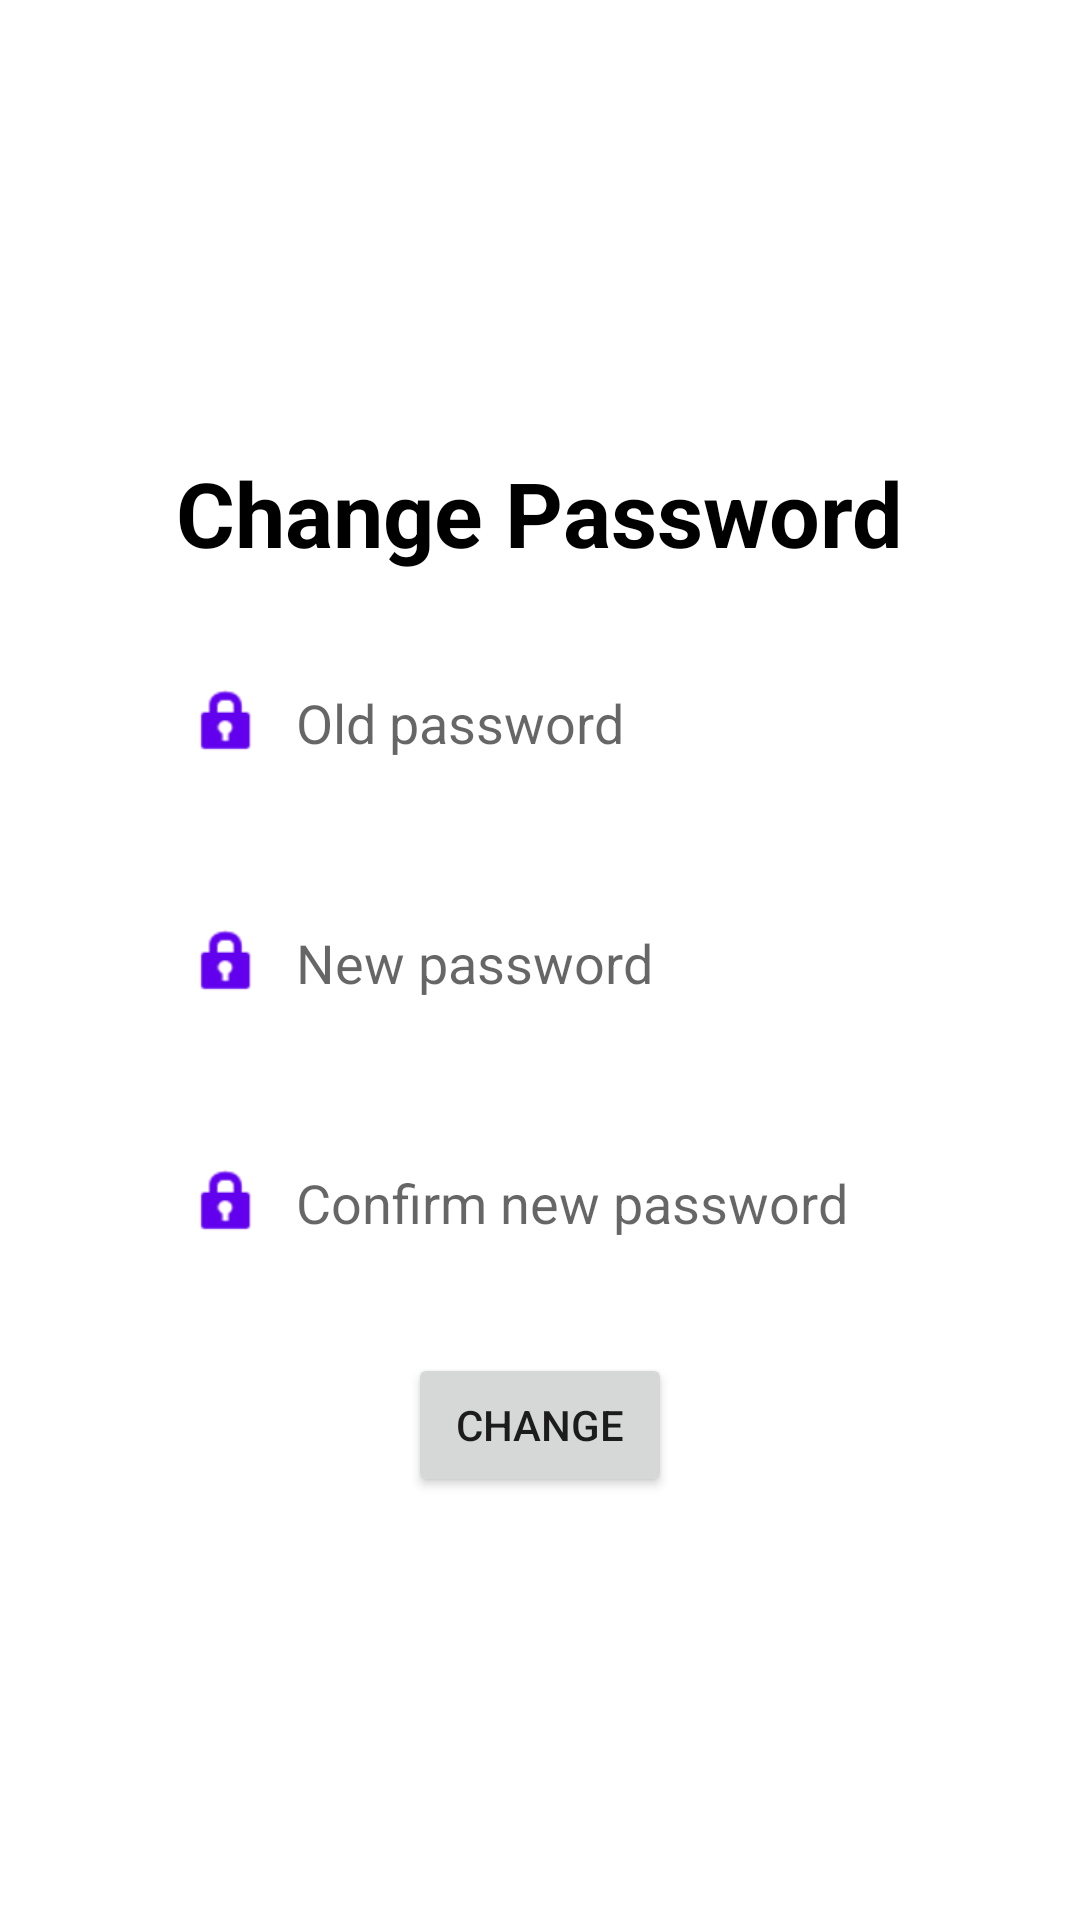

Android layout source for this screen:
<!-- AndroidManifest.xml: application theme Theme.Assignment -->
<!-- res/layout/popup_window_change_password.xml -->
<?xml version="1.0" encoding="utf-8"?>
<RelativeLayout xmlns:android="http://schemas.android.com/apk/res/android"
    xmlns:app="http://schemas.android.com/apk/res-auto"
    android:layout_width="match_parent"
    android:layout_height="match_parent">

    <LinearLayout
        android:layout_width="282dp"
        android:layout_height="400dp"
        android:layout_centerInParent="true"
        android:background="@drawable/edit_text_background"
        android:gravity="center"
        android:orientation="vertical">

        <TextView
            android:id="@+id/popup_window_title"
            android:layout_width="wrap_content"
            android:layout_height="wrap_content"
            android:layout_gravity="center"
            android:layout_marginTop="10dp"
            android:text="Change Password"
            android:textColor="#000000"
            android:textSize="30dp"
            android:textStyle="bold" />

        <EditText
            android:layout_width="match_parent"
            android:layout_height="60dp"
            android:layout_marginHorizontal="16dp"
            android:layout_marginTop="20dp"
            android:background="@drawable/edit_text_background"
            android:drawableLeft="@android:drawable/ic_lock_idle_lock"
            android:drawablePadding="10dp"
            android:drawableTint="@color/colorPrimary"
            android:ems="10"
            android:hint="Old password"
            android:inputType="textPassword"
            android:padding="8dp" />

        <EditText
            android:layout_width="match_parent"
            android:layout_height="60dp"
            android:layout_marginHorizontal="16dp"
            android:layout_marginTop="20dp"
            android:background="@drawable/edit_text_background"
            android:drawableLeft="@android:drawable/ic_lock_idle_lock"
            android:drawablePadding="10dp"
            android:drawableTint="@color/colorPrimary"
            android:ems="10"
            android:hint="New password"
            android:inputType="textPassword"
            android:padding="8dp" />

        <EditText
            android:layout_width="match_parent"
            android:layout_height="60dp"
            android:layout_marginHorizontal="16dp"
            android:layout_marginTop="20dp"
            android:background="@drawable/edit_text_background"
            android:drawableLeft="@android:drawable/ic_lock_idle_lock"
            android:drawablePadding="10dp"
            android:drawableTint="@color/colorPrimary"
            android:ems="10"
            android:hint="Confirm new password"
            android:inputType="textPassword"
            android:padding="8dp" />

        <Button
            android:id="@+id/popup_window_button"
            android:layout_width="wrap_content"
            android:layout_height="wrap_content"
            android:layout_gravity="center"
            android:layout_marginTop="20dp"
            android:text="Change" />

    </LinearLayout>

</RelativeLayout>
<!-- resources referenced by this layout -->
<resources>
  <color name="colorPrimary">#6200EE</color>
  <style name="Theme.Assignment" parent="Theme.MaterialComponents.DayNight.DarkActionBar">
          
          <item name="colorPrimary">@color/user_themes</item>
          <item name="colorPrimaryVariant">@color/user_themes_light</item>
          <item name="colorOnPrimary">@color/white</item>
          
          <item name="colorSecondary">@color/teal_200</item>
          <item name="colorSecondaryVariant">@color/teal_700</item>
          <item name="colorOnSecondary">@color/black</item>
          
          <item name="android:statusBarColor">?attr/colorPrimaryVariant</item>
          
      </style>
  <color name="user_themes">#0080B2</color>
  <color name="user_themes_light">#0FAAE6</color>
  <color name="white">#FFFFFFFF</color>
  <color name="teal_200">#FF03DAC5</color>
  <color name="teal_700">#FF018786</color>
  <color name="black">#FF000000</color>
</resources>
